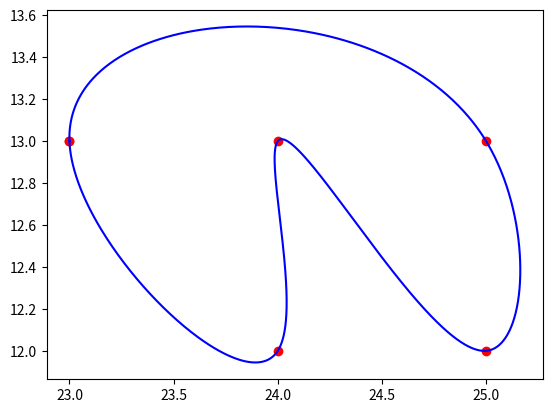

Python code for this plot:
import numpy as np
from scipy import interpolate
from matplotlib import pyplot as plt

x = np.array([23, 24, 24, 25, 25])
y = np.array([13, 12, 13, 12, 13])

# append the starting x,y coordinates
x = np.r_[x, x[0]]
y = np.r_[y, y[0]]

# fit splines to x=f(u) and y=g(u), treating both as periodic. also note that s=0
# is needed in order to force the spline fit to pass through all the input points.
tck, u = interpolate.splprep([x, y], s=0, per=True)

# evaluate the spline fits for 1000 evenly spaced distance values
xi, yi = interpolate.splev(np.linspace(0, 1, 1000), tck)

# plot the result
fig, ax = plt.subplots(1, 1)
ax.plot(x, y, 'or')
ax.plot(xi, yi, '-b')
print(len(xi))
plt.show()